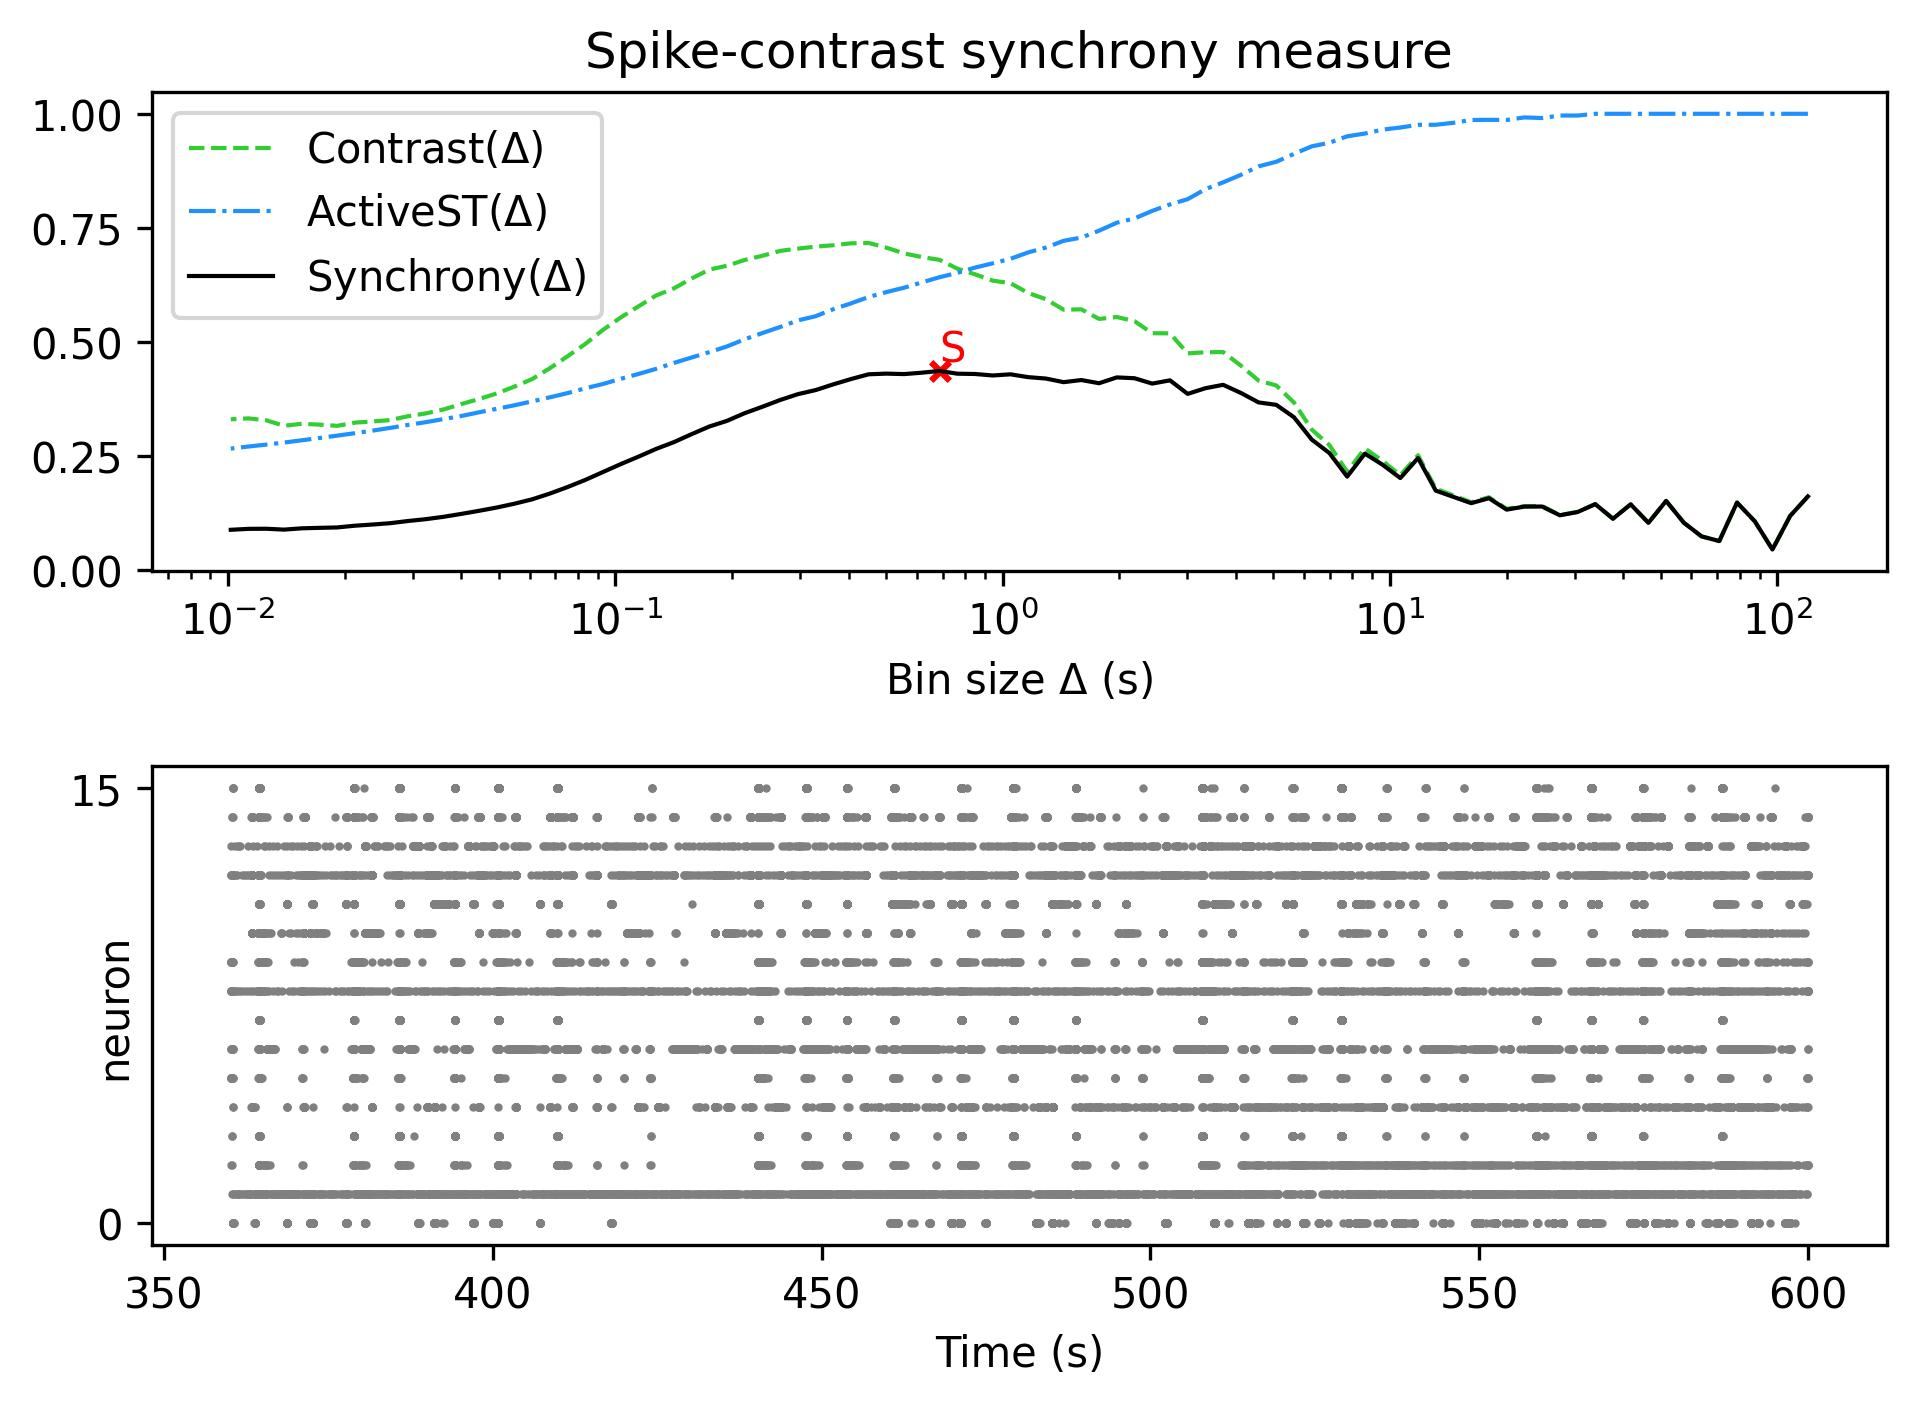

Data behind this chart, as committed beside it:
, Spike-contrast (120.0 s), Spike-contrast (108.0 s), Spike-contrast (97.2 s), Spike-contrast (87.48 s), Spike-contrast (78.732 s), Spike-contrast (70.859 s), Spike-contrast (63.773 s), Spike-contrast (57.396 s), Spike-contrast (51.656 s), Spike-contrast (46.49 s), Spike-contrast (41.841 s), Spike-contrast (37.657 s), Spike-contrast (33.892 s), Spike-contrast (30.502 s), Spike-contrast (27.452 s), Spike-contrast (24.707 s), Spike-contrast (22.236 s), Spike-contrast (20.013 s), Spike-contrast (18.011 s), Spike-contrast (16.21 s), Spike-contrast (14.589 s), Spike-contrast (13.13 s), Spike-contrast (11.817 s)
0, 0.1608, 0.1181, 0.04452, 0.1064, 0.1474, 0.06302, 0.07323, 0.1032, 0.151, 0.1029, 0.1435, 0.1119, 0.144, 0.1266, 0.1195, 0.1387, 0.1385, 0.1319, 0.157, 0.1461, 0.1598, 0.1736, 0.2451
